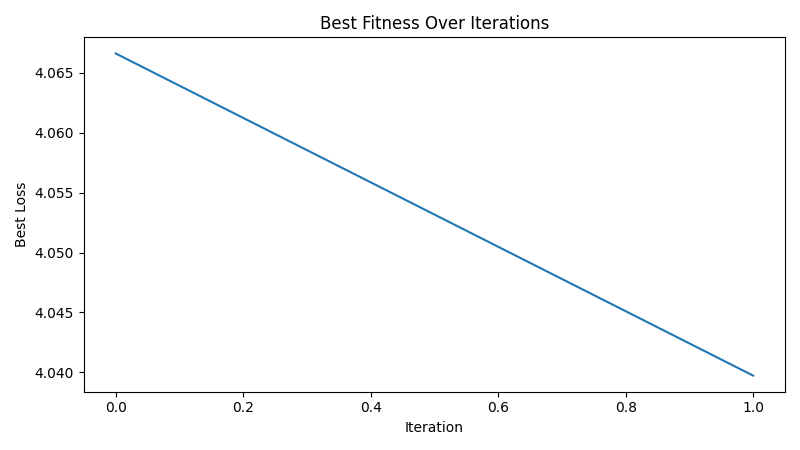

Data behind this chart, as committed beside it:
iteration, best_loss
1, 4.067
2, 4.04
